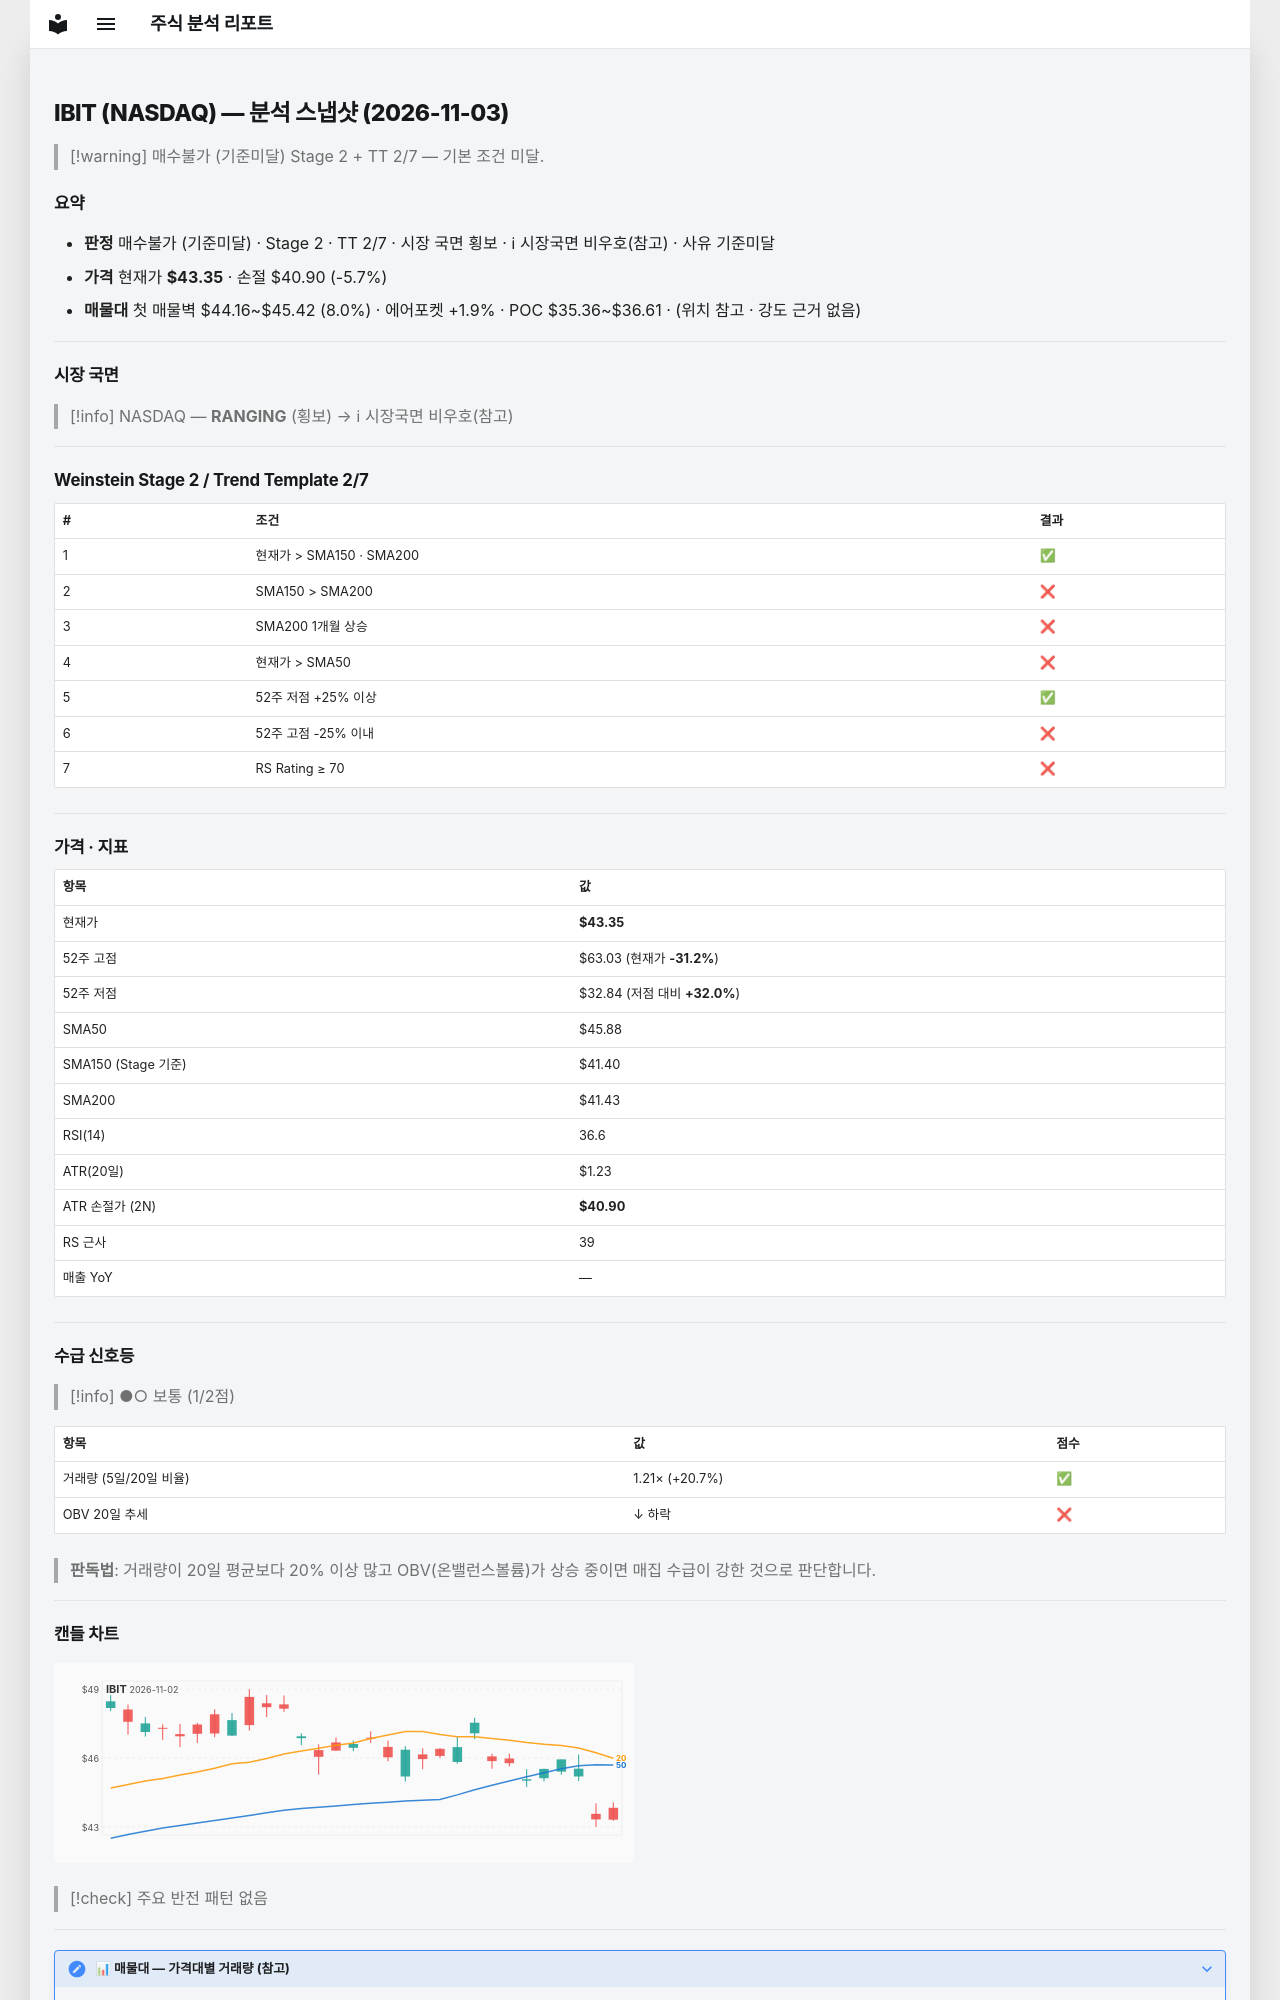

repository: soloandco/stock-reports · page: snapshots/IBIT-2026-11-03/index.html · generator: mkdocs

---
type: analysis-snapshot
title: IBIT 분석 스냅샷
ticker: IBIT
market: NASDAQ
created: 2026-11-03
updated: 2026-11-03
bar-date: 2026-11-02
verdict: 매수불가
verdict-reason: 기준미달
real-rr: 1.31
sma50-gap-pct: -5.5
weekly-position: 저항대아래
weekly-overhead-price: 46.56
weekly-overhead-pct: 7.4
stage: 2
trend-template-score: 2
tt-max: 7
ma-set: sma-50-150-200
price: 43.349998474121094
stop-price: 40.8985807084886
market-regime: RANGING
supply-demand-score: 1/2
supply-demand-label: 보통
status: tracking
tags:
  - stock-agent
  - watchlist
  - IBIT
  - analysis
related:
  - "[[analysis-template]]"
---

# IBIT (NASDAQ) — 분석 스냅샷 (2026-11-03)

> [!warning] 매수불가 (기준미달)
> Stage 2 + TT 2/7 — 기본 조건 미달.

## 요약

- **판정** 매수불가 (기준미달) · Stage 2 · TT 2/7 · 시장 국면 횡보 · ℹ 시장국면 비우호(참고) · 사유 기준미달
- **가격** 현재가 **$43.35** · 손절 $40.90 (-5.7%)
- **매물대** 첫 매물벽 $44.16~$45.42 (8.0%) · 에어포켓 +1.9% · POC $35.36~$36.61 · (위치 참고 · 강도 근거 없음)

---

## 시장 국면

> [!info] NASDAQ — **RANGING** (횡보) → ℹ 시장국면 비우호(참고)

---

## Weinstein Stage 2 / Trend Template 2/7

| # | 조건 | 결과 |
|---|------|------|
| 1 | 현재가 > SMA150 · SMA200 | ✅ |
| 2 | SMA150 > SMA200 | ❌ |
| 3 | SMA200 1개월 상승 | ❌ |
| 4 | 현재가 > SMA50 | ❌ |
| 5 | 52주 저점 +25% 이상 | ✅ |
| 6 | 52주 고점 -25% 이내 | ❌ |
| 7 | RS Rating ≥ 70 | ❌ |

---

## 가격 · 지표

| 항목 | 값 |
|------|---|
| 현재가 | **$43.35** |
| 52주 고점 | $63.03 (현재가 **-31.2%**) |
| 52주 저점 | $32.84 (저점 대비 **+32.0%**) |
| SMA50 | $45.88 |
| SMA150 (Stage 기준) | $41.40 |
| SMA200 | $41.43 |
| RSI(14) | 36.6 |
| ATR(20일) | $1.23 |
| ATR 손절가 (2N) | **$40.90** |
| RS 근사 | 39 |
| 매출 YoY | — |

---
## 수급 신호등

> [!info] ●○ 보통 (1/2점)

| 항목 | 값 | 점수 |
|------|------|------|
| 거래량 (5일/20일 비율) | 1.21× (+20.7%) | ✅ |
| OBV 20일 추세 | ↓ 하락 | ❌ |

> **판독법**: 거래량이 20일 평균보다 20% 이상 많고 OBV(온밸런스볼륨)가 상승 중이면 매집 수급이 강한 것으로 판단합니다.

---
